Run: headless pygame with SDL's dummy video driver; simulated clock (each Clock.tick advances the game by its frame time, no real sleeping); random seed 0; keys injected as events and as key.get_pressed() state; no mouse input; restart key R tapped at the start of phases 3 and 4.
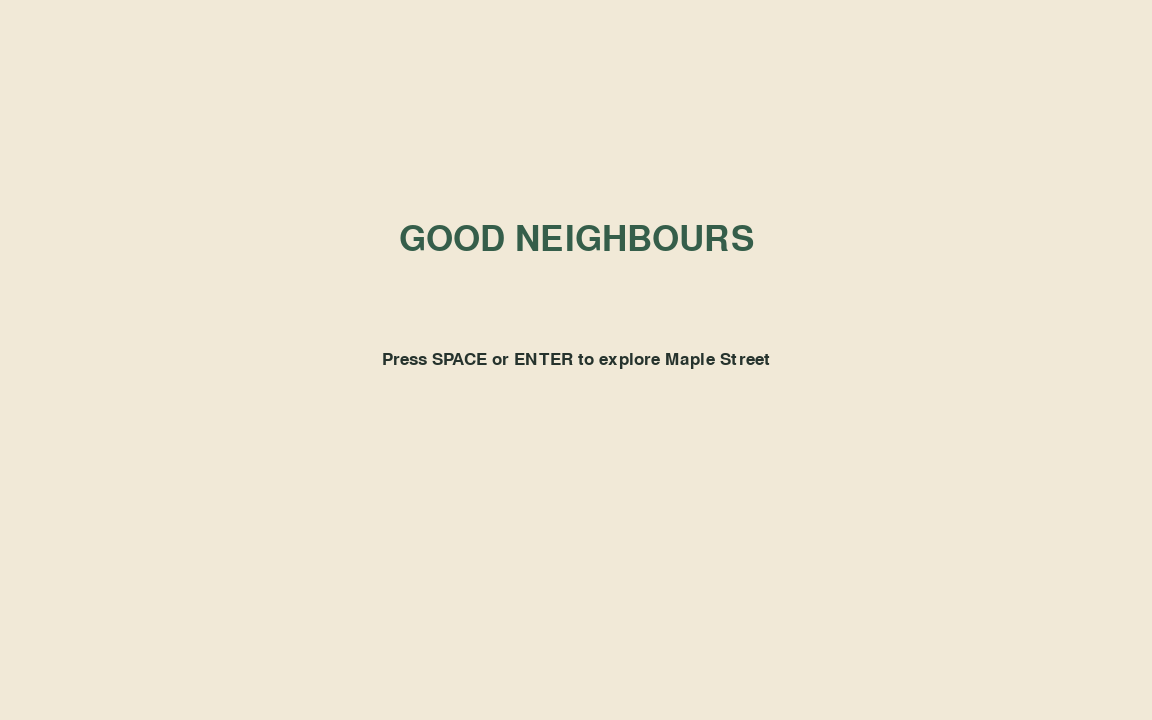
Frame 1 of 4 · flips 1–60 · no input
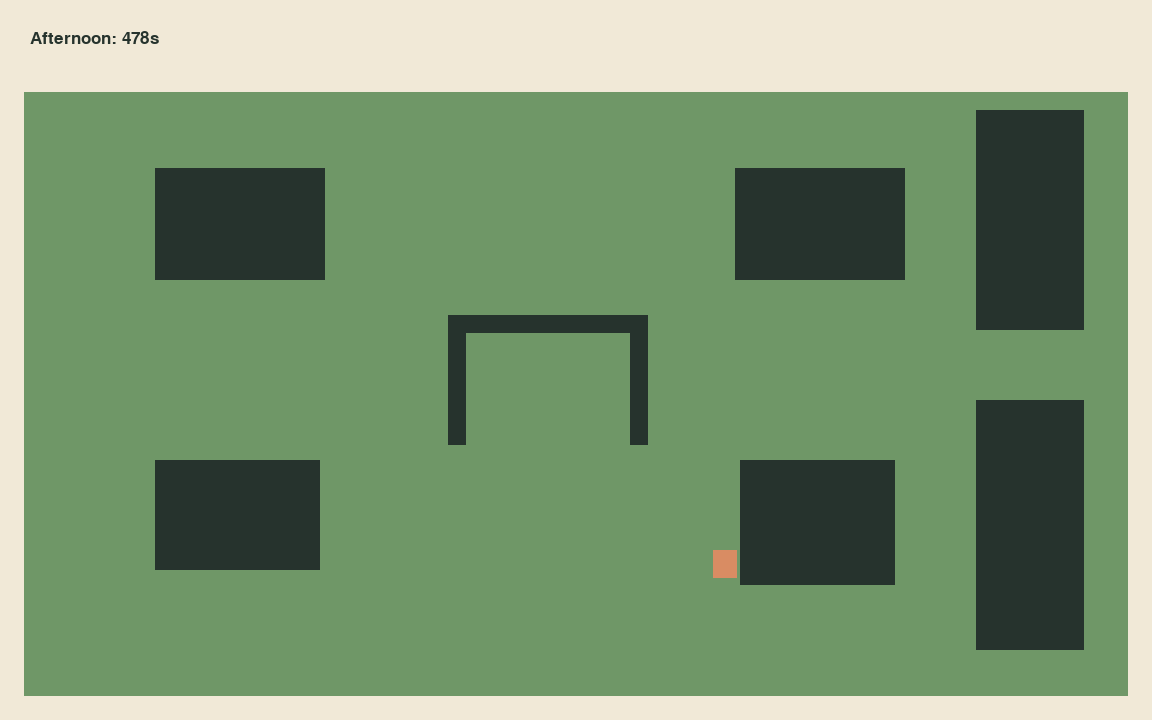
Frame 2 of 4 · flips 61–180 · tapped SPACE, RETURN · held RIGHT (→), D
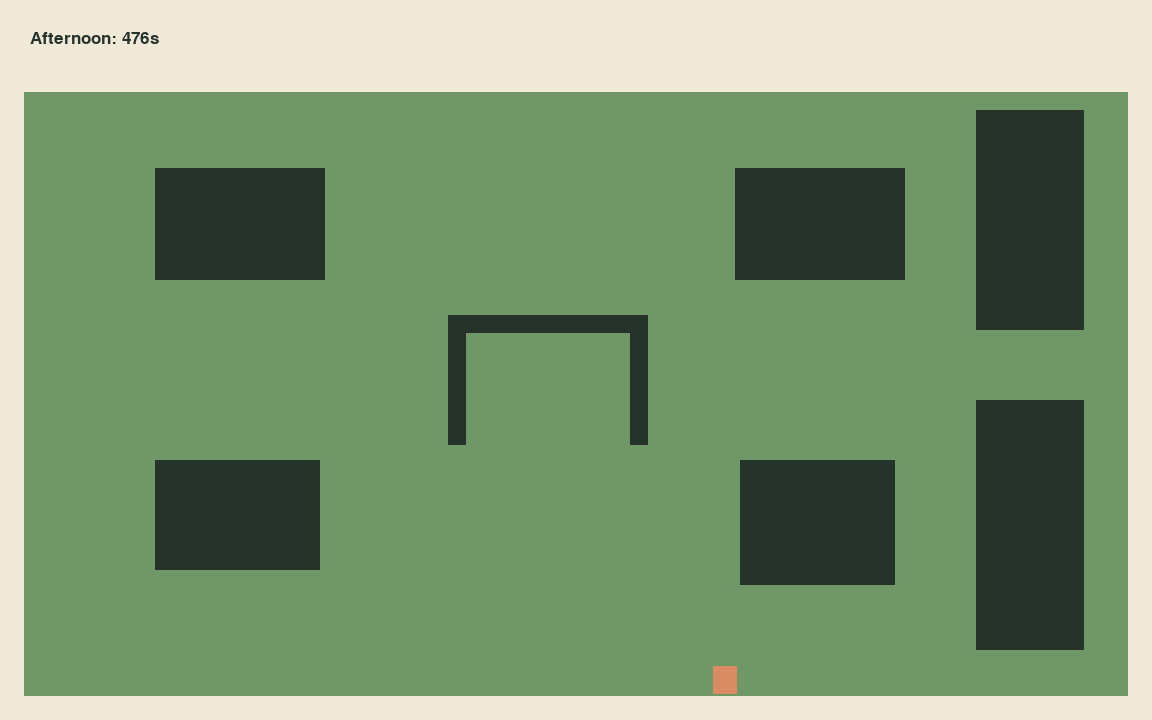
Frame 3 of 4 · flips 181–300 · tapped R · held DOWN (↓), S
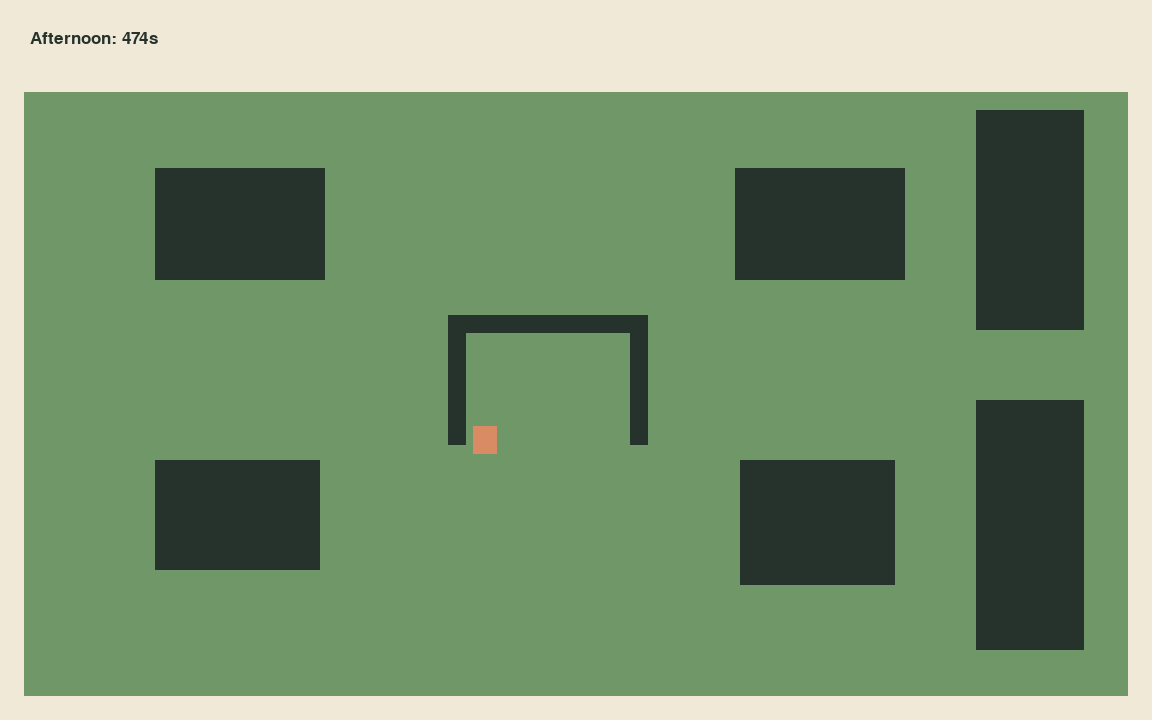
Frame 4 of 4 · flips 301–420 · tapped R · held LEFT (←), A, UP (↑), W

The pygame program that drew these frames:

"""GOOD NEIGHBOURS — a small, friendly Pygame adventure.

Run with: python game.py
"""
from __future__ import annotations

import sys
import pygame

WIDTH, HEIGHT = 1152, 720
FPS = 60
WORLD = pygame.Rect(24, 92, WIDTH - 48, HEIGHT - 116)
PLAYER_SPEED = 220
AFTERNOON_SECONDS = 480

# Warm, readable palette.
CREAM = (241, 233, 215)
PAPER = (230, 217, 184)
GREEN = (53, 94, 74)
LIGHT_GREEN = (111, 151, 103)
SKY = (117, 152, 165)
TERRACOTTA = (217, 140, 99)
CHARCOAL = (38, 51, 45)
GOLD = (235, 190, 77)
WHITE = (255, 250, 240)
RED = (185, 83, 74)


class Game:
    def __init__(self) -> None:
        pygame.init()
        pygame.display.set_caption("GOOD NEIGHBOURS — A Little Town. A Lot of Kindness.")
        self.screen = pygame.display.set_mode((WIDTH, HEIGHT))
        self.clock = pygame.time.Clock()
        self.font = pygame.font.Font(None, 25)
        self.small = pygame.font.Font(None, 20)
        self.title = pygame.font.Font(None, 52)
        self.state = "MENU"
        self.reset()

    def reset(self) -> None:
        self.player = pygame.Rect(365, 550, 24, 28)
        self.time_left = float(AFTERNOON_SECONDS)
        self.game_time = 0.0
        # Solid buildings and fences: moving into one is safely blocked.
        self.walls = [
            pygame.Rect(155, 168, 170, 112), pygame.Rect(735, 168, 170, 112),
            pygame.Rect(155, 460, 165, 110), pygame.Rect(740, 460, 155, 125),
            pygame.Rect(448, 315, 200, 18), pygame.Rect(448, 315, 18, 130),
            pygame.Rect(630, 315, 18, 130),
            # Willow River is solid water; the central gap aligns with the bridge.
            pygame.Rect(976, 110, 108, 220), pygame.Rect(976, 400, 108, 250),
        ]

    def move_player(self, dx: float, dy: float) -> None:
        # Axis-separated collision lets the player slide naturally along walls.
        self.player.x += round(dx)
        if self.player.left < WORLD.left or self.player.right > WORLD.right or any(self.player.colliderect(w) for w in self.walls):
            self.player.x -= round(dx)
        self.player.y += round(dy)
        if self.player.top < WORLD.top or self.player.bottom > WORLD.bottom or any(self.player.colliderect(w) for w in self.walls):
            self.player.y -= round(dy)

    def handle_event(self, event: pygame.event.Event) -> None:
        if event.type == pygame.QUIT:
            pygame.quit(); sys.exit()
        if event.type != pygame.KEYDOWN:
            return
        key = event.key
        if self.state == "MENU":
            if key in (pygame.K_RETURN, pygame.K_SPACE): self.state = "PLAYING"
            elif key in (pygame.K_q, pygame.K_ESCAPE): pygame.quit(); sys.exit()
        elif self.state == "PLAYING":
            if key in (pygame.K_ESCAPE, pygame.K_p): self.state = "PAUSED"
            elif key == pygame.K_q: pygame.quit(); sys.exit()
        elif self.state == "PAUSED":
            if key in (pygame.K_ESCAPE, pygame.K_p, pygame.K_RETURN): self.state = "PLAYING"
            elif key == pygame.K_r: self.reset(); self.state = "PLAYING"
            elif key == pygame.K_q: pygame.quit(); sys.exit()
        elif self.state in ("VICTORY", "GAME_OVER"):
            if key == pygame.K_r: self.reset(); self.state = "PLAYING"
            elif key in (pygame.K_q, pygame.K_ESCAPE): pygame.quit(); sys.exit()

    def update(self, dt: float) -> None:
        if self.state != "PLAYING":
            return
        keys = pygame.key.get_pressed()
        dx = (keys[pygame.K_d] or keys[pygame.K_RIGHT]) - (keys[pygame.K_a] or keys[pygame.K_LEFT])
        dy = (keys[pygame.K_s] or keys[pygame.K_DOWN]) - (keys[pygame.K_w] or keys[pygame.K_UP])
        if dx or dy:
            length = max(1, (dx * dx + dy * dy) ** 0.5)
            self.move_player(dx / length * PLAYER_SPEED * dt, dy / length * PLAYER_SPEED * dt)
        self.time_left -= dt
        self.game_time += dt
        if self.time_left <= 0:
            self.state = "GAME_OVER"

    def draw(self) -> None:
        self.screen.fill(CREAM)
        if self.state == "MENU":
            title = self.title.render("GOOD NEIGHBOURS", True, GREEN)
            self.screen.blit(title, title.get_rect(center=(WIDTH // 2, HEIGHT // 3)))
            sub = self.font.render("Press SPACE or ENTER to explore Maple Street", True, CHARCOAL)
            self.screen.blit(sub, sub.get_rect(center=(WIDTH // 2, HEIGHT // 2)))
        elif self.state == "PLAYING":
            pygame.draw.rect(self.screen, LIGHT_GREEN, WORLD)
            for wall in self.walls:
                pygame.draw.rect(self.screen, CHARCOAL, wall)
            pygame.draw.rect(self.screen, TERRACOTTA, self.player)
            # HUD
            timer_text = self.font.render(f"Afternoon: {int(self.time_left)}s", True, CHARCOAL)
            self.screen.blit(timer_text, (30, 30))
        elif self.state == "PAUSED":
            txt = self.title.render("PAUSED", True, CHARCOAL)
            self.screen.blit(txt, txt.get_rect(center=(WIDTH // 2, HEIGHT // 2)))
        elif self.state == "GAME_OVER":
            txt = self.title.render("SUNSET HAS FALLEN", True, RED)
            self.screen.blit(txt, txt.get_rect(center=(WIDTH // 2, HEIGHT // 2)))
        pygame.display.flip()

    def run(self) -> None:
        while True:
            dt = self.clock.tick(FPS) / 1000.0
            for event in pygame.event.get():
                self.handle_event(event)
            self.update(dt)
            self.draw()


if __name__ == "__main__":
    game = Game()
    game.run()
